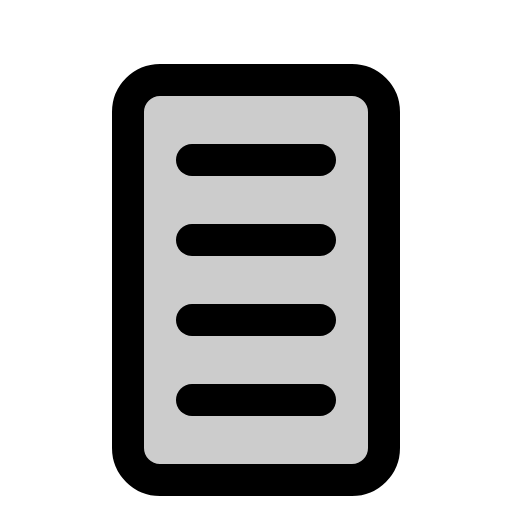
t = 0.00 s
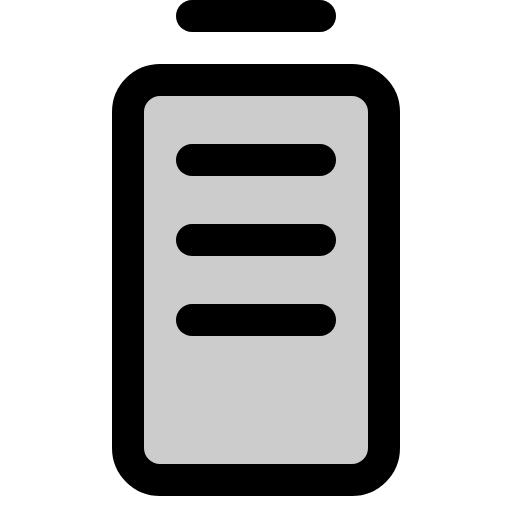
t = 1.50 s
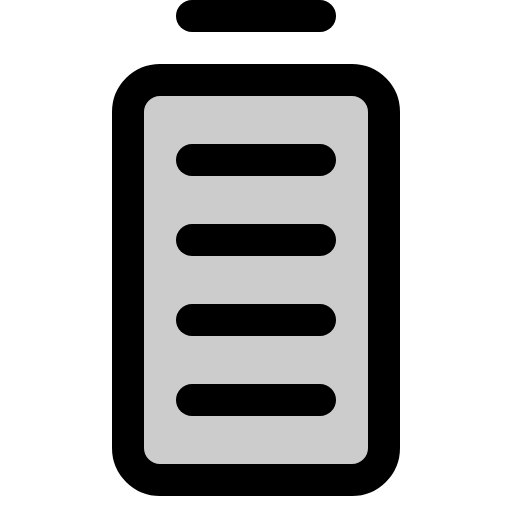
t = 1.88 s
t = 2.25 s: frame unchanged from t = 1.88 s, image omitted
t = 3.00 s: frame unchanged from t = 1.88 s, image omitted
t = 3.75 s: frame unchanged from t = 1.88 s, image omitted

The animated SVG that drew these frames (rendered in a browser with its animation timeline set to each time). Animation: 1 CSS @keyframes rule; one cycle of 4.50 s, repeats indefinitely.

<svg xmlns="http://www.w3.org/2000/svg" viewBox="0 0 256 256">
  <style>
    .draw-line {
      stroke-dasharray: 2000;
      stroke-dashoffset: 0;
    }
    svg:hover .draw-line {
      animation: phosphor-draw-in 3s ease-in-out infinite alternate;
    }
    @keyframes phosphor-draw-in {
      0%   { stroke-dashoffset: 2000; }
      50%  { stroke-dashoffset: 0; }
      100% { stroke-dashoffset: 0; }
    }
  </style><rect width="256" height="256" fill="none"/><rect x="64" y="40" width="128" height="200" rx="16" opacity="0.2"/><line x1="96" y1="8" x2="160" y2="8" fill="none" stroke="currentColor" stroke-linecap="round" stroke-linejoin="round" stroke-width="16" class="draw-line" pathLength="1" style="animation-delay: 0s"/><rect x="64" y="40" width="128" height="200" rx="16" fill="none" stroke="currentColor" stroke-linecap="round" stroke-linejoin="round" stroke-width="16" class="draw-line" pathLength="1" style="animation-delay: 0.3s"/><line x1="96" y1="80" x2="160" y2="80" fill="none" stroke="currentColor" stroke-linecap="round" stroke-linejoin="round" stroke-width="16" class="draw-line" pathLength="1" style="animation-delay: 0.6s"/><line x1="96" y1="120" x2="160" y2="120" fill="none" stroke="currentColor" stroke-linecap="round" stroke-linejoin="round" stroke-width="16" class="draw-line" pathLength="1" style="animation-delay: 0.9s"/><line x1="96" y1="160" x2="160" y2="160" fill="none" stroke="currentColor" stroke-linecap="round" stroke-linejoin="round" stroke-width="16" class="draw-line" pathLength="1" style="animation-delay: 1.2s"/><line x1="96" y1="200" x2="160" y2="200" fill="none" stroke="currentColor" stroke-linecap="round" stroke-linejoin="round" stroke-width="16" class="draw-line" pathLength="1" style="animation-delay: 1.5s"/></svg>
